Run: headless pygame with SDL's dummy video driver; simulated clock (each Clock.tick advances the game by its frame time, no real sleeping); random seed 0; keys injected as events and as key.get_pressed() state; mouse plan: one left click at the window centre at the start of phase 2, then a move to the lower-right quarter at the start of phase 3.
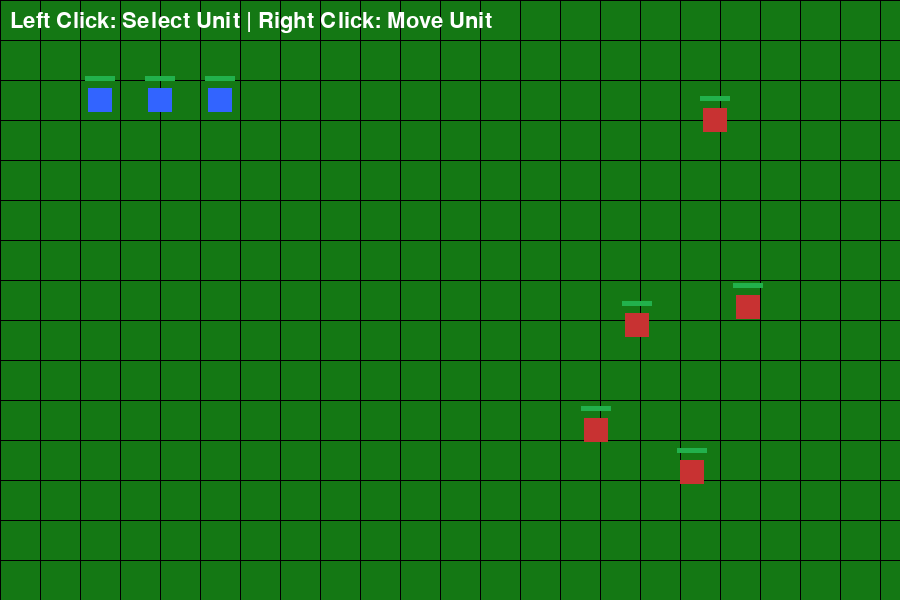
Frame 1 of 4 · flips 1–60 · no input
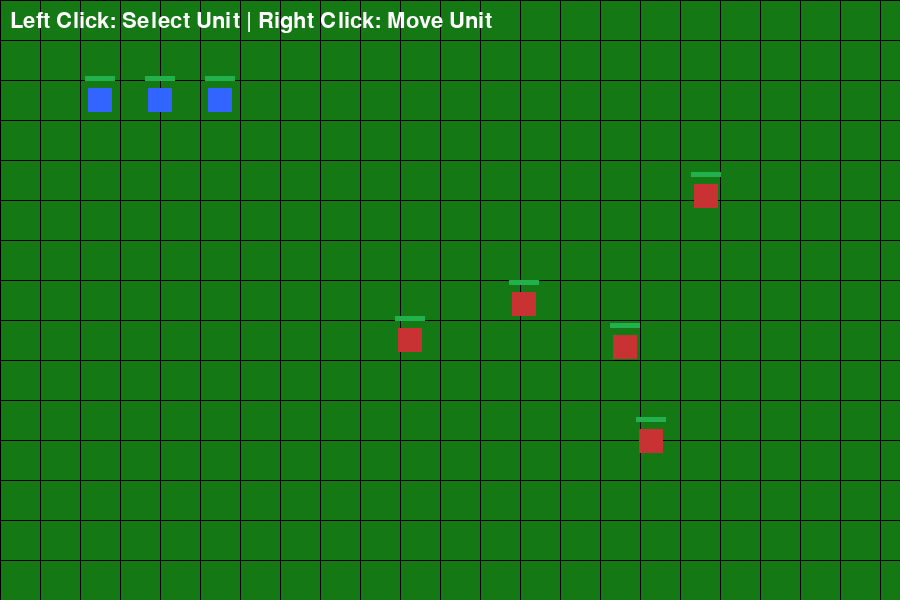
Frame 2 of 4 · flips 61–180 · clicked the window centre · tapped SPACE, RETURN · held RIGHT (→), D
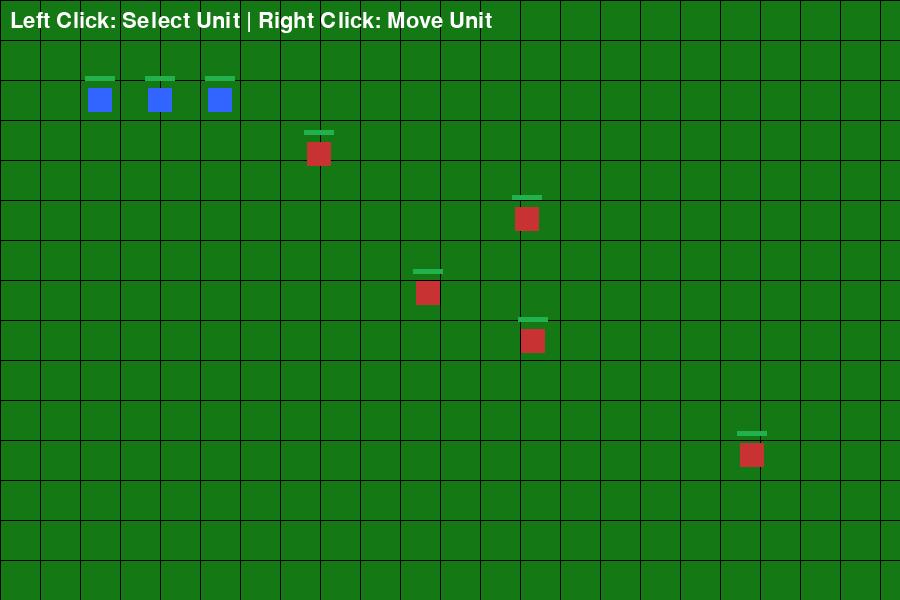
Frame 3 of 4 · flips 181–300 · moved the mouse to the lower-right quarter · held DOWN (↓), S
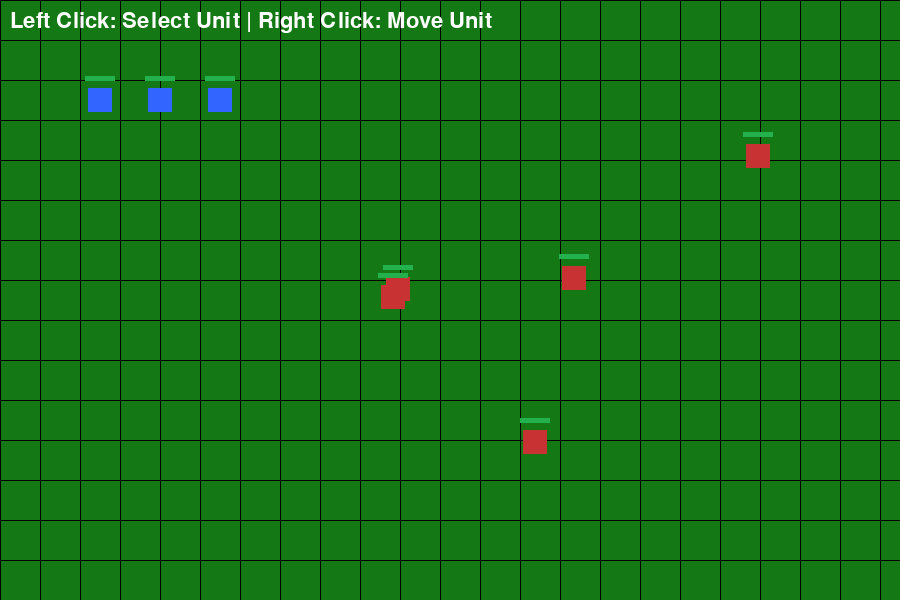
Frame 4 of 4 · flips 301–420 · held LEFT (←), A, UP (↑), W

The pygame program that drew these frames:

import pygame
import sys
import random

# Initialize Pygame
pygame.init()

# Screen settings
WIDTH = 900
HEIGHT = 600
screen = pygame.display.set_mode((WIDTH, HEIGHT))
pygame.display.set_caption("Simple Strategy Game")

# Colors
WHITE = (255, 255, 255)
GREEN = (34, 177, 76)
BLUE = (50, 100, 255)
RED = (200, 50, 50)
DARK_GREEN = (20, 120, 20)
BLACK = (0, 0, 0)
GRAY = (180, 180, 180)

# Clock
clock = pygame.time.Clock()
FPS = 60

# Map settings
TILE_SIZE = 40
MAP_WIDTH = WIDTH // TILE_SIZE
MAP_HEIGHT = HEIGHT // TILE_SIZE

# Unit settings
unit_size = 24
unit_speed = 2

# Font
font = pygame.font.SysFont(None, 32)


class Unit:
    def __init__(self, x, y, color):
        self.x = x
        self.y = y
        self.color = color
        self.selected = False
        self.target_x = x
        self.target_y = y
        self.health = 100

    def update(self):
        dx = self.target_x - self.x
        dy = self.target_y - self.y
        distance = (dx ** 2 + dy ** 2) ** 0.5

        if distance > 1:
            self.x += (dx / distance) * unit_speed
            self.y += (dy / distance) * unit_speed

    def draw(self, surface):
        pygame.draw.rect(surface, self.color,
                         (self.x - unit_size // 2,
                          self.y - unit_size // 2,
                          unit_size,
                          unit_size))

        # Selection outline
        if self.selected:
            pygame.draw.rect(surface, WHITE,
                             (self.x - unit_size // 2 - 2,
                              self.y - unit_size // 2 - 2,
                              unit_size + 4,
                              unit_size + 4), 2)

        # Health bar
        pygame.draw.rect(surface, RED,
                         (self.x - 15, self.y - 24, 30, 5))
        pygame.draw.rect(surface, GREEN,
                         (self.x - 15, self.y - 24,
                          30 * (self.health / 100), 5))

    def contains_point(self, pos):
        rect = pygame.Rect(
            self.x - unit_size // 2,
            self.y - unit_size // 2,
            unit_size,
            unit_size
        )
        return rect.collidepoint(pos)


# Create player units
player_units = [
    Unit(100, 100, BLUE),
    Unit(160, 100, BLUE),
    Unit(220, 100, BLUE)
]

# Create enemy units
enemy_units = []
for i in range(5):
    enemy_units.append(
        Unit(random.randint(500, 850),
             random.randint(100, 500),
             RED)
    )

selected_unit = None

# Main game loop
running = True
while running:
    clock.tick(FPS)

    # Events
    for event in pygame.event.get():
        if event.type == pygame.QUIT:
            running = False

        # Mouse controls
        if event.type == pygame.MOUSEBUTTONDOWN:
            mouse_pos = pygame.mouse.get_pos()

            # Left click selects units
            if event.button == 1:
                selected_unit = None

                for unit in player_units:
                    unit.selected = False

                    if unit.contains_point(mouse_pos):
                        unit.selected = True
                        selected_unit = unit

            # Right click moves selected unit
            if event.button == 3 and selected_unit:
                selected_unit.target_x = mouse_pos[0]
                selected_unit.target_y = mouse_pos[1]

    # Update units
    for unit in player_units:
        unit.update()

    # Simple enemy movement
    for enemy in enemy_units:
        if random.randint(0, 100) < 2:
            enemy.target_x = random.randint(0, WIDTH)
            enemy.target_y = random.randint(0, HEIGHT)

        enemy.update()

    # Combat system
    for player in player_units:
        for enemy in enemy_units:
            distance = ((player.x - enemy.x) ** 2 +
                        (player.y - enemy.y) ** 2) ** 0.5

            if distance < 40:
                player.health -= 0.1
                enemy.health -= 0.1

    # Remove defeated units
    player_units = [u for u in player_units if u.health > 0]
    enemy_units = [u for u in enemy_units if u.health > 0]

    # Draw background grid
    screen.fill(DARK_GREEN)

    for x in range(0, WIDTH, TILE_SIZE):
        pygame.draw.line(screen, BLACK, (x, 0), (x, HEIGHT), 1)

    for y in range(0, HEIGHT, TILE_SIZE):
        pygame.draw.line(screen, BLACK, (0, y), (WIDTH, y), 1)

    # Draw units
    for unit in player_units:
        unit.draw(screen)

    for enemy in enemy_units:
        enemy.draw(screen)

    # UI text
    controls_text = font.render(
        "Left Click: Select Unit | Right Click: Move Unit",
        True,
        WHITE
    )
    screen.blit(controls_text, (10, 10))

    # Win/Lose conditions
    if len(enemy_units) == 0:
        win_text = font.render("Victory!", True, WHITE)
        screen.blit(win_text, (WIDTH // 2 - 60, HEIGHT // 2))

    if len(player_units) == 0:
        lose_text = font.render("Defeat!", True, WHITE)
        screen.blit(lose_text, (WIDTH // 2 - 60, HEIGHT // 2))

    pygame.display.flip()

pygame.quit()
sys.exit()
